Dataset: DATASETPDI (GitHub, xNikoBM/SkyViewFacor). Classes: CIELO, estructura.

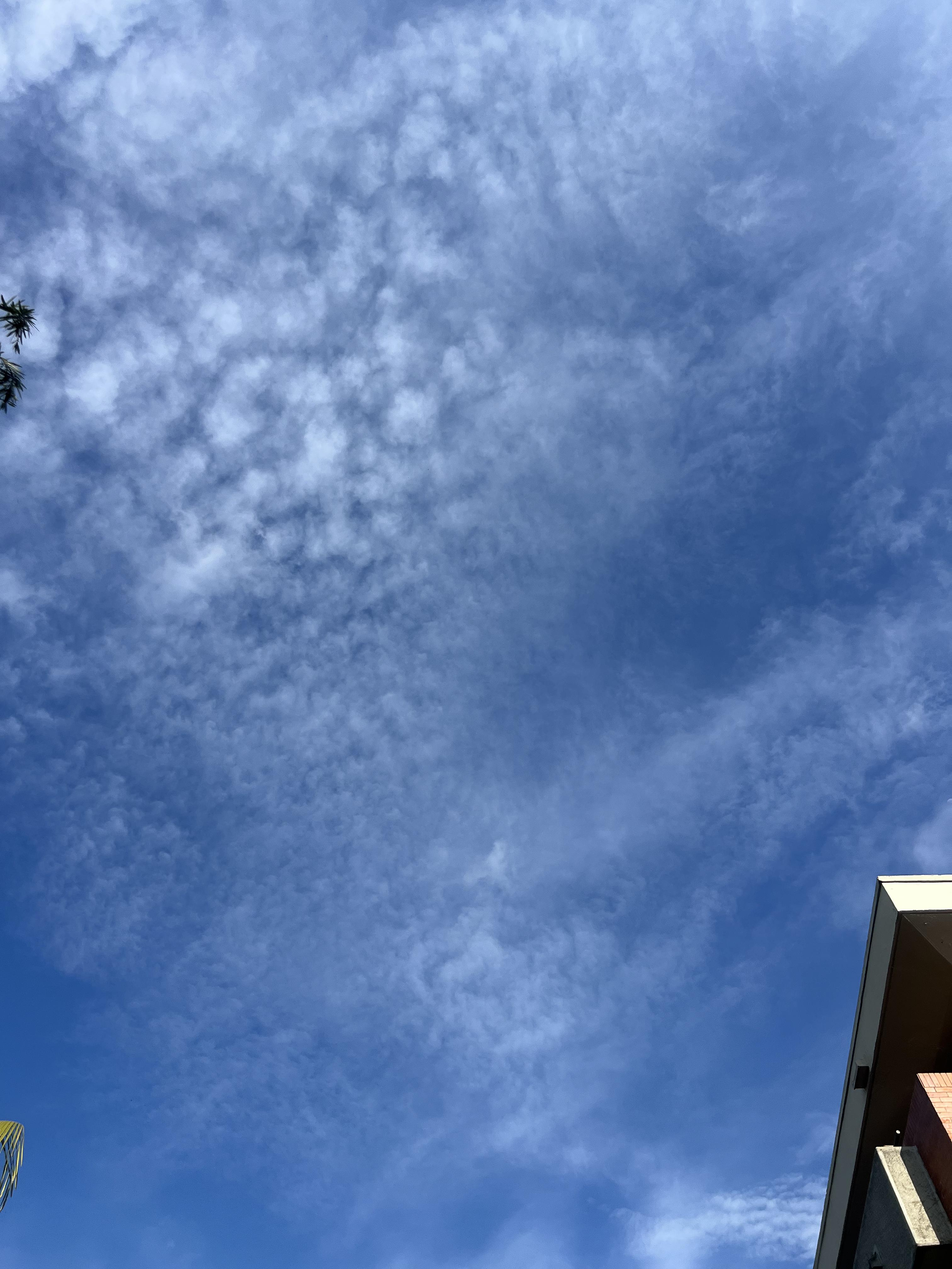
Label: CIELO

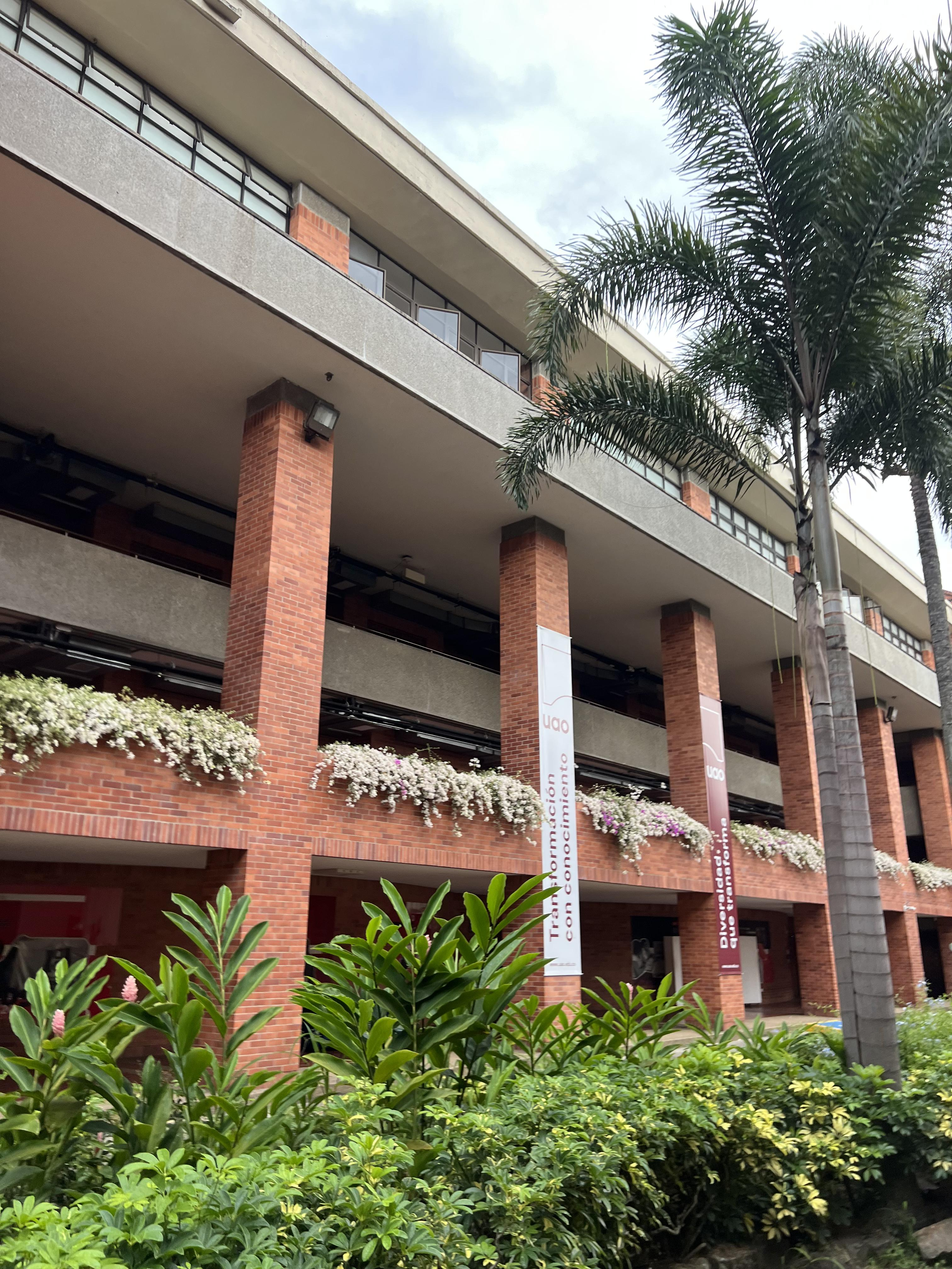
Label: estructura

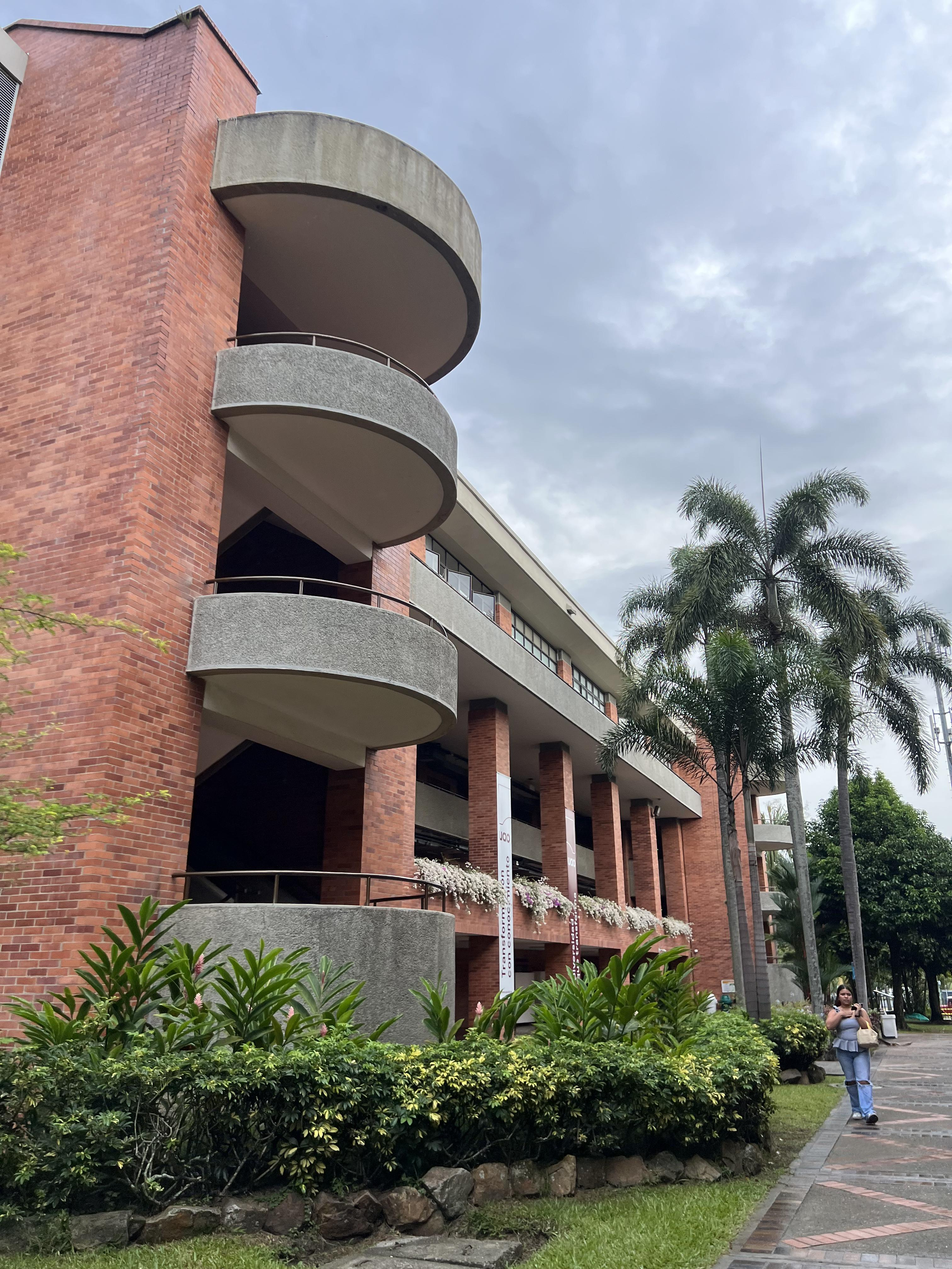
Label: estructura

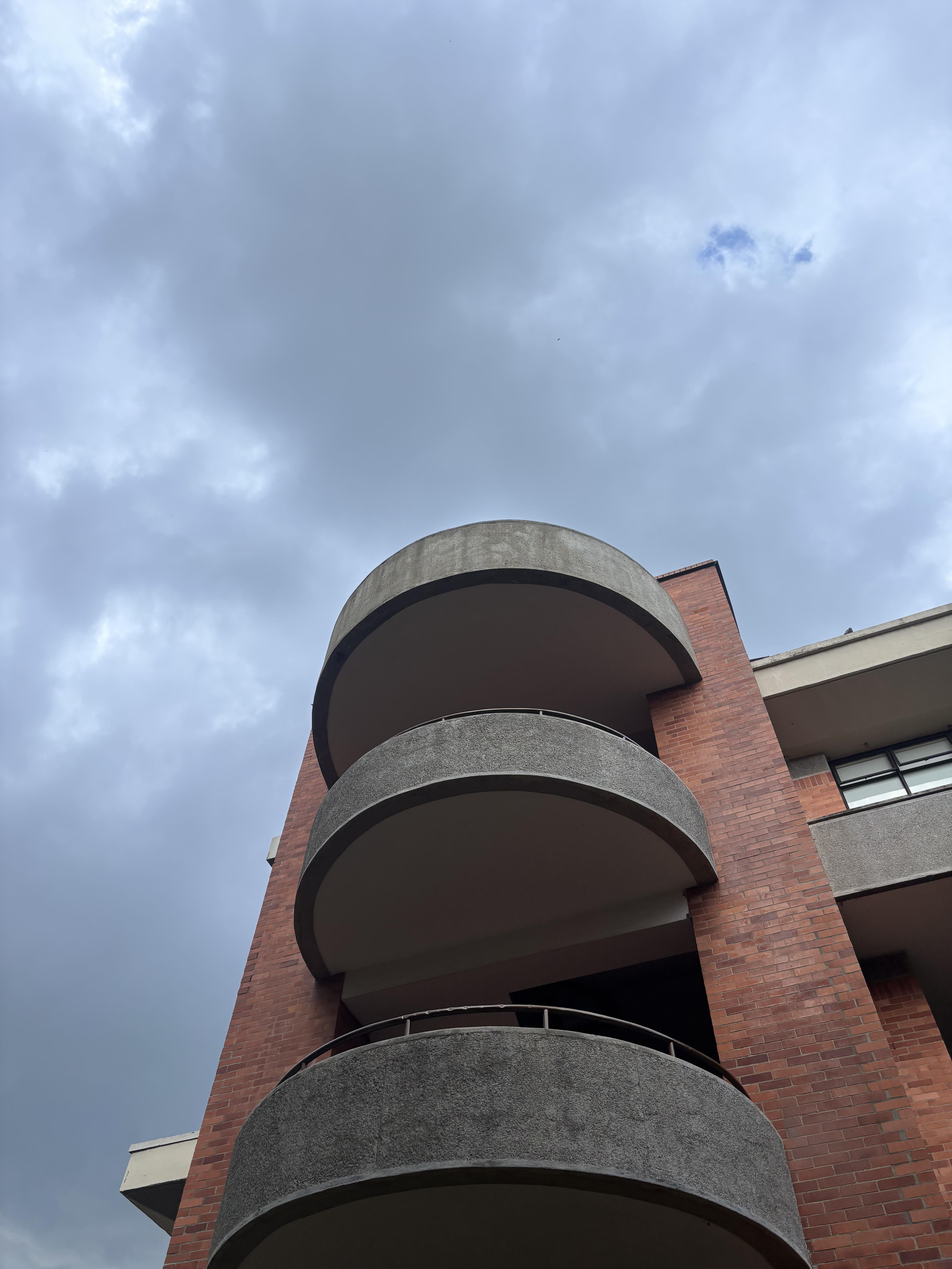
Label: estructura

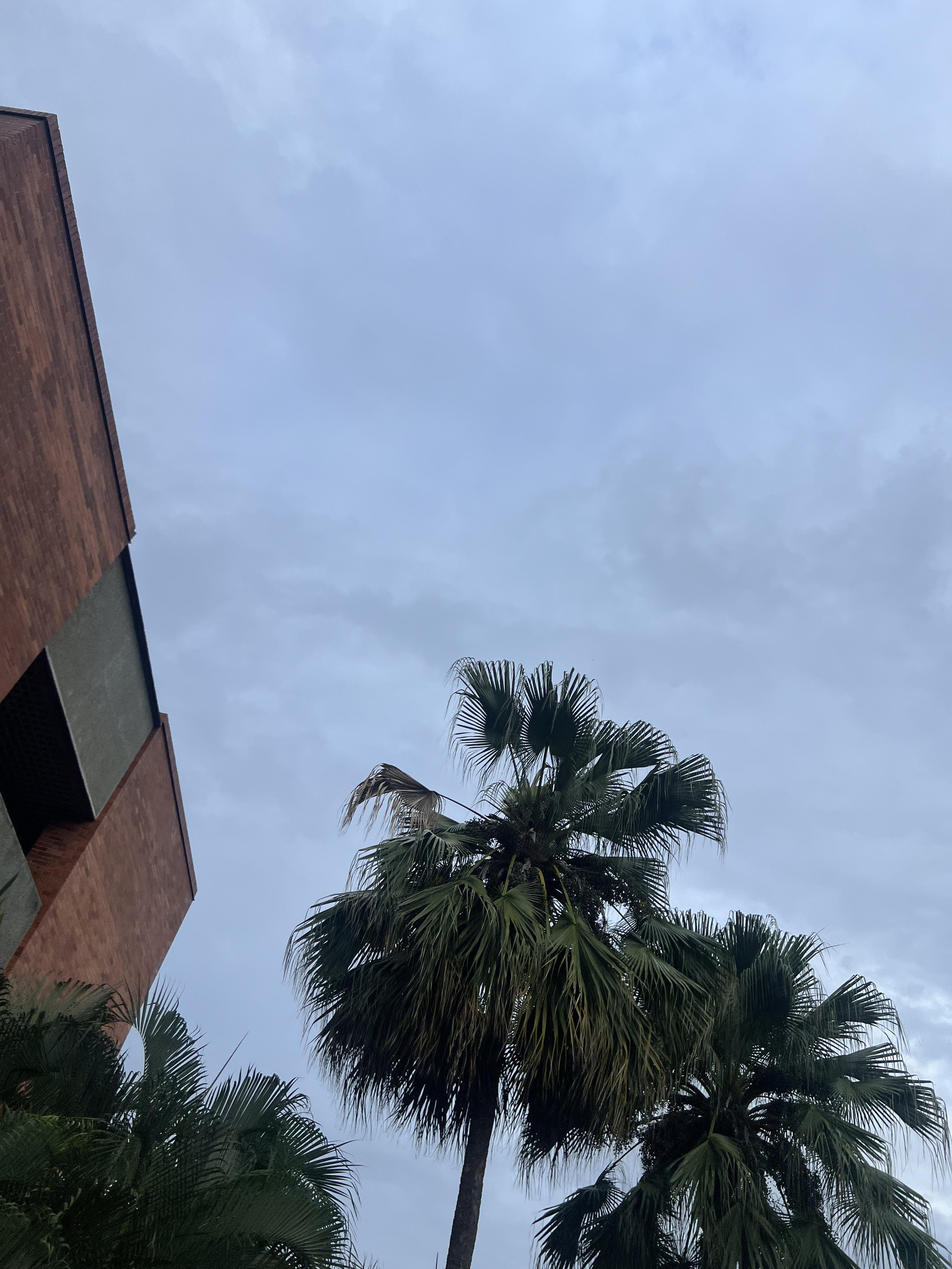
Label: CIELO

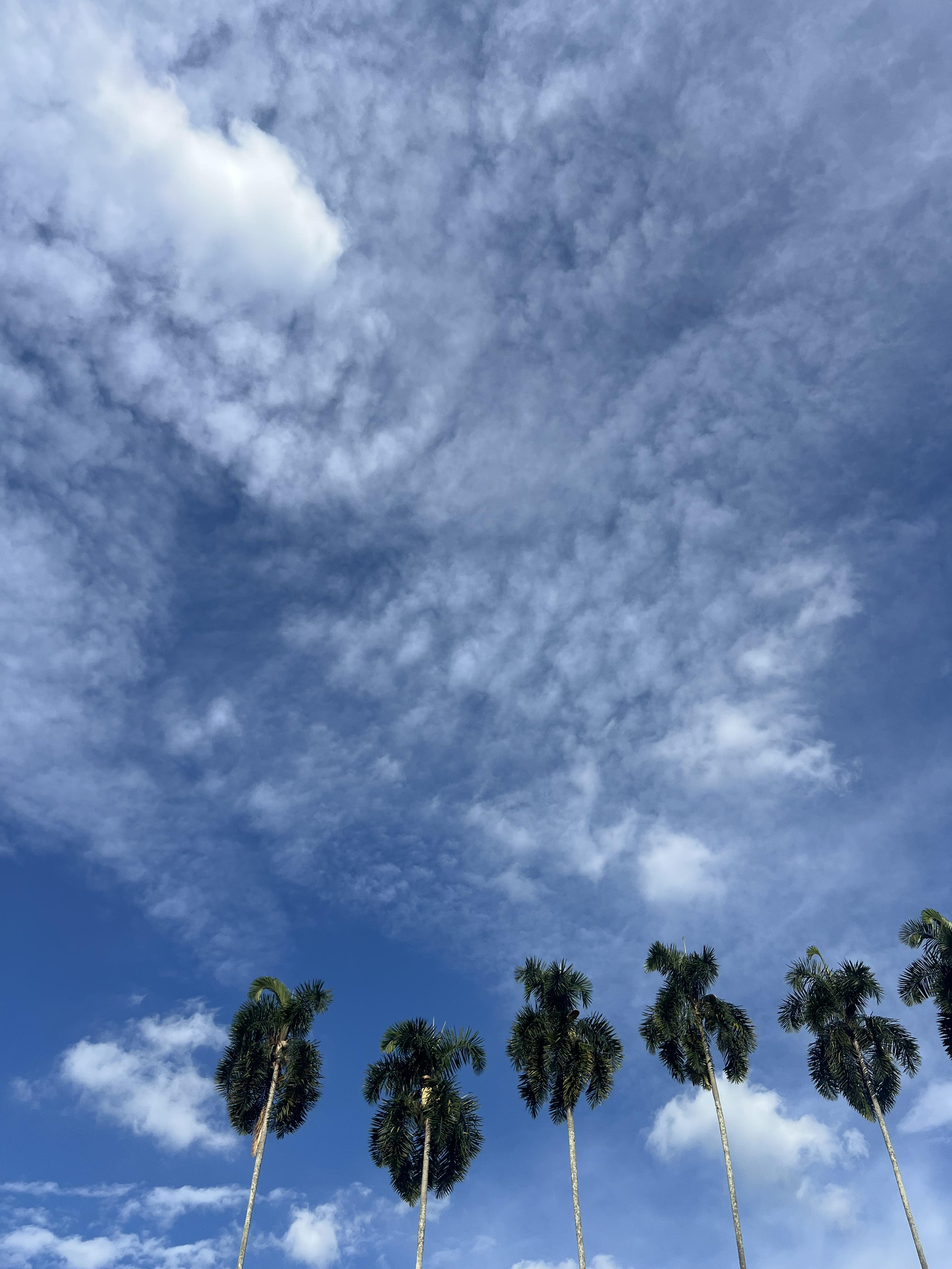
Label: CIELO
